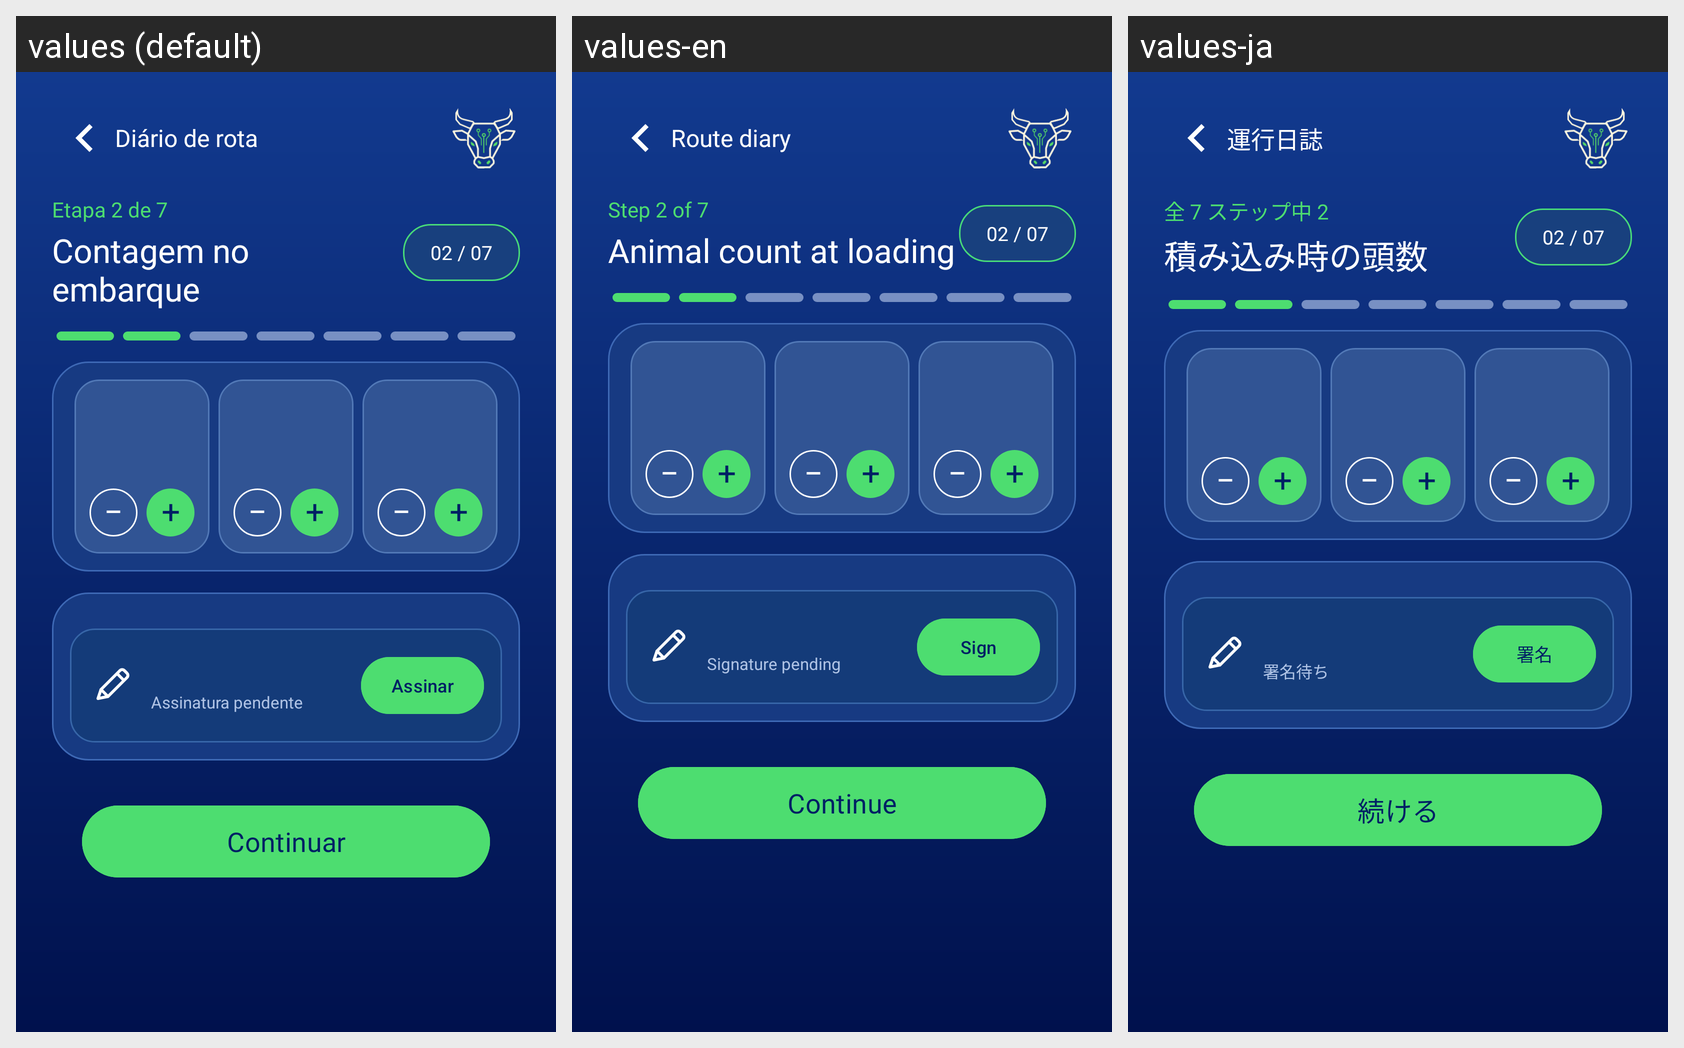

Translations of the strings shown on this Android screen, per locale in the grid:
Android screen res/layout/activity_route_diary_step_three.xml rendered under 3 locales, left to right: values (default), values-en, values-ja. Device: Nexus 5 (rendered at 1080×1920; each locale shown at half size, 540×960, under a caption strip naming it); theme Theme.Efficientiamobile.RouteDiary.
Other locales in the repository, not shown: values-es, values-fr, values-zh-rCN.
Strings drawn on this screen, with the default value and each locale's value (text and hints the layout hard-codes, and strings that could not be matched under every locale, appear in the picture but are not listed):

route_diary_title
  values: Diário de rota
  values-en: Route diary
  values-ja: 運行日誌

route_step_three_count
  values: Etapa 2 de 7
  values-en: Step 2 of 7
  values-ja: 全 7 ステップ中 2

route_step_three_title
  values: Contagem no embarque
  values-en: Animal count at loading
  values-ja: 積み込み時の頭数

route_step_three_badge
  values: 02 / 07
  values-en: 02 / 07
  values-ja: 02 / 07

route_continue
  values: Continuar
  values-en: Continue
  values-ja: 続ける

route_signature_pending
  values: Assinatura pendente
  values-en: Signature pending
  values-ja: 署名待ち

route_sign_action
  values: Assinar
  values-en: Sign
  values-ja: 署名
